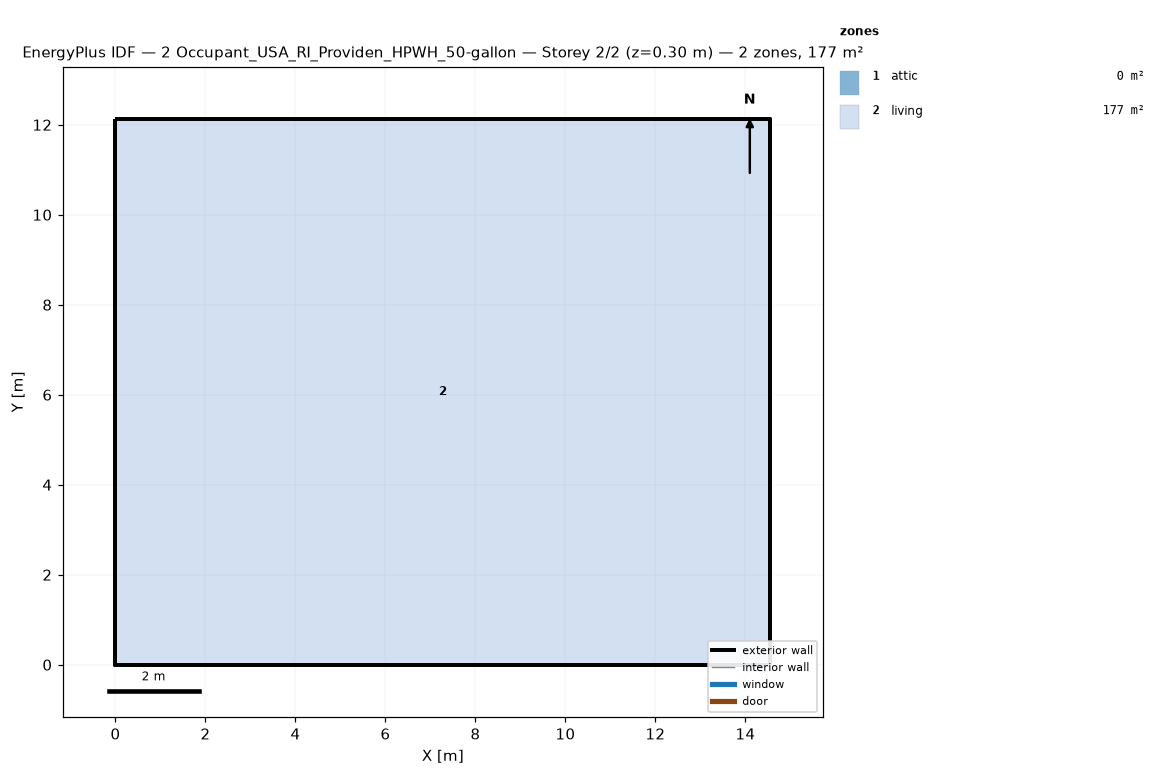
=== STOREY PLAN SPEC (per zone: floor XY polygon, exterior-wall plan segments, windows/doors) ===
zone 1: attic  (0.0 m²)
  exterior wall: (14.55, 0.00) – (14.55, 12.13) – (14.55, 6.06)  [18.2 m]
  exterior wall: (0.00, 12.13) – (0.00, 0.00) – (0.00, 6.06)  [18.2 m]
zone 2: living  (176.5 m²)
  floor: (0.00, 0.00) (0.00, 12.13) (14.55, 12.13) (14.55, 0.00)
  exterior wall: (0.00, 0.00) – (14.55, 0.00)  [14.6 m]
  exterior wall: (14.55, 0.00) – (14.55, 12.13)  [12.1 m]
  exterior wall: (14.55, 12.13) – (0.00, 12.13)  [14.6 m]
  exterior wall: (0.00, 12.13) – (0.00, 0.00)  [12.1 m]

=== DERIVED (storey summary) ===
Building: 2 Occupant_USA_RI_Providen_HPWH_50-gallon
Storey: 2 of 2  (floor level z = 0.30 m)
Storey gross floor area: 176.5 m²
Zones on this storey: 2
  - attic: floor 0.0 m²; exterior wall 36.4 m (24.5 m²); WWR 0.0%
  - living: floor 176.5 m²; exterior wall 53.4 m (146.4 m²); WWR 0.0%
Zone adjacency: (none detected)